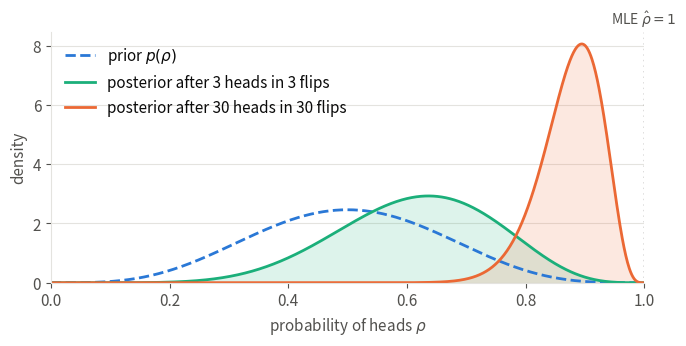

Reproduce this figure in Python. (Note: this script raises an exception after producing the figure.)
"""Posterior of the probability of heads of a coin after observing only heads (Bayesian chapter).

Prior Beta(5, 5) (coins are roughly fair); after k heads in N flips the posterior is Beta(5 + k, 5 + N - k).
The MLE after only heads is rho = 1 whatever N.

Run from anywhere: `python src/img/coin-posterior.py` writes `coin-posterior.png` next to this file.
"""

from pathlib import Path

import matplotlib.pyplot as plt
import numpy as np
from scipy.stats import beta

a0, b0 = 5, 5
Ns = [3, 30]

# Palette: categorical slots 1-3 of the dataviz reference palette, plus text/grid tokens
PRIOR, POST3, POST30 = "#2a78d6", "#1baf7a", "#eb6834"
TEXT, MUTED, GRID = "#0b0b0b", "#52514e", "#e4e3df"

plt.rcParams.update({
    "font.size": 11,
    "text.color": TEXT,
    "axes.labelcolor": MUTED,
    "xtick.color": MUTED,
    "ytick.color": MUTED,
    "axes.edgecolor": GRID,
})

fig, ax = plt.subplots(figsize=(7, 3.6))
rho = np.linspace(0, 1, 1000)

ax.plot(rho, beta.pdf(rho, a0, b0), color=PRIOR, lw=2, ls="--", label="prior $p(\\rho)$")
for N, color in zip(Ns, [POST3, POST30]):
    post = beta.pdf(rho, a0 + N, b0)
    ax.fill_between(rho, post, color=color, alpha=0.15, lw=0)
    ax.plot(rho, post, color=color, lw=2, label=f"posterior after {N} heads in {N} flips")
ax.axvline(1, color=MUTED, lw=1, ls=(0, (1, 3)))
ax.text(1.0, 1.01, "MLE $\\hat{\\rho} = 1$", transform=ax.transAxes, ha="center", va="bottom", color=MUTED,
        fontsize=10)

ax.set_xlabel("probability of heads $\\rho$")
ax.set_ylabel("density")
ax.set_xlim(0, 1.0)
ax.set_ylim(0, None)
ax.grid(axis="y", color=GRID, lw=0.8)
ax.set_axisbelow(True)
for side in ["top", "right"]:
    ax.spines[side].set_visible(False)
ax.legend(frameon=False, loc="upper left")

fig.tight_layout()
fig.savefig(Path(__file__).with_suffix(".png"), dpi=200, bbox_inches="tight", facecolor="white")
